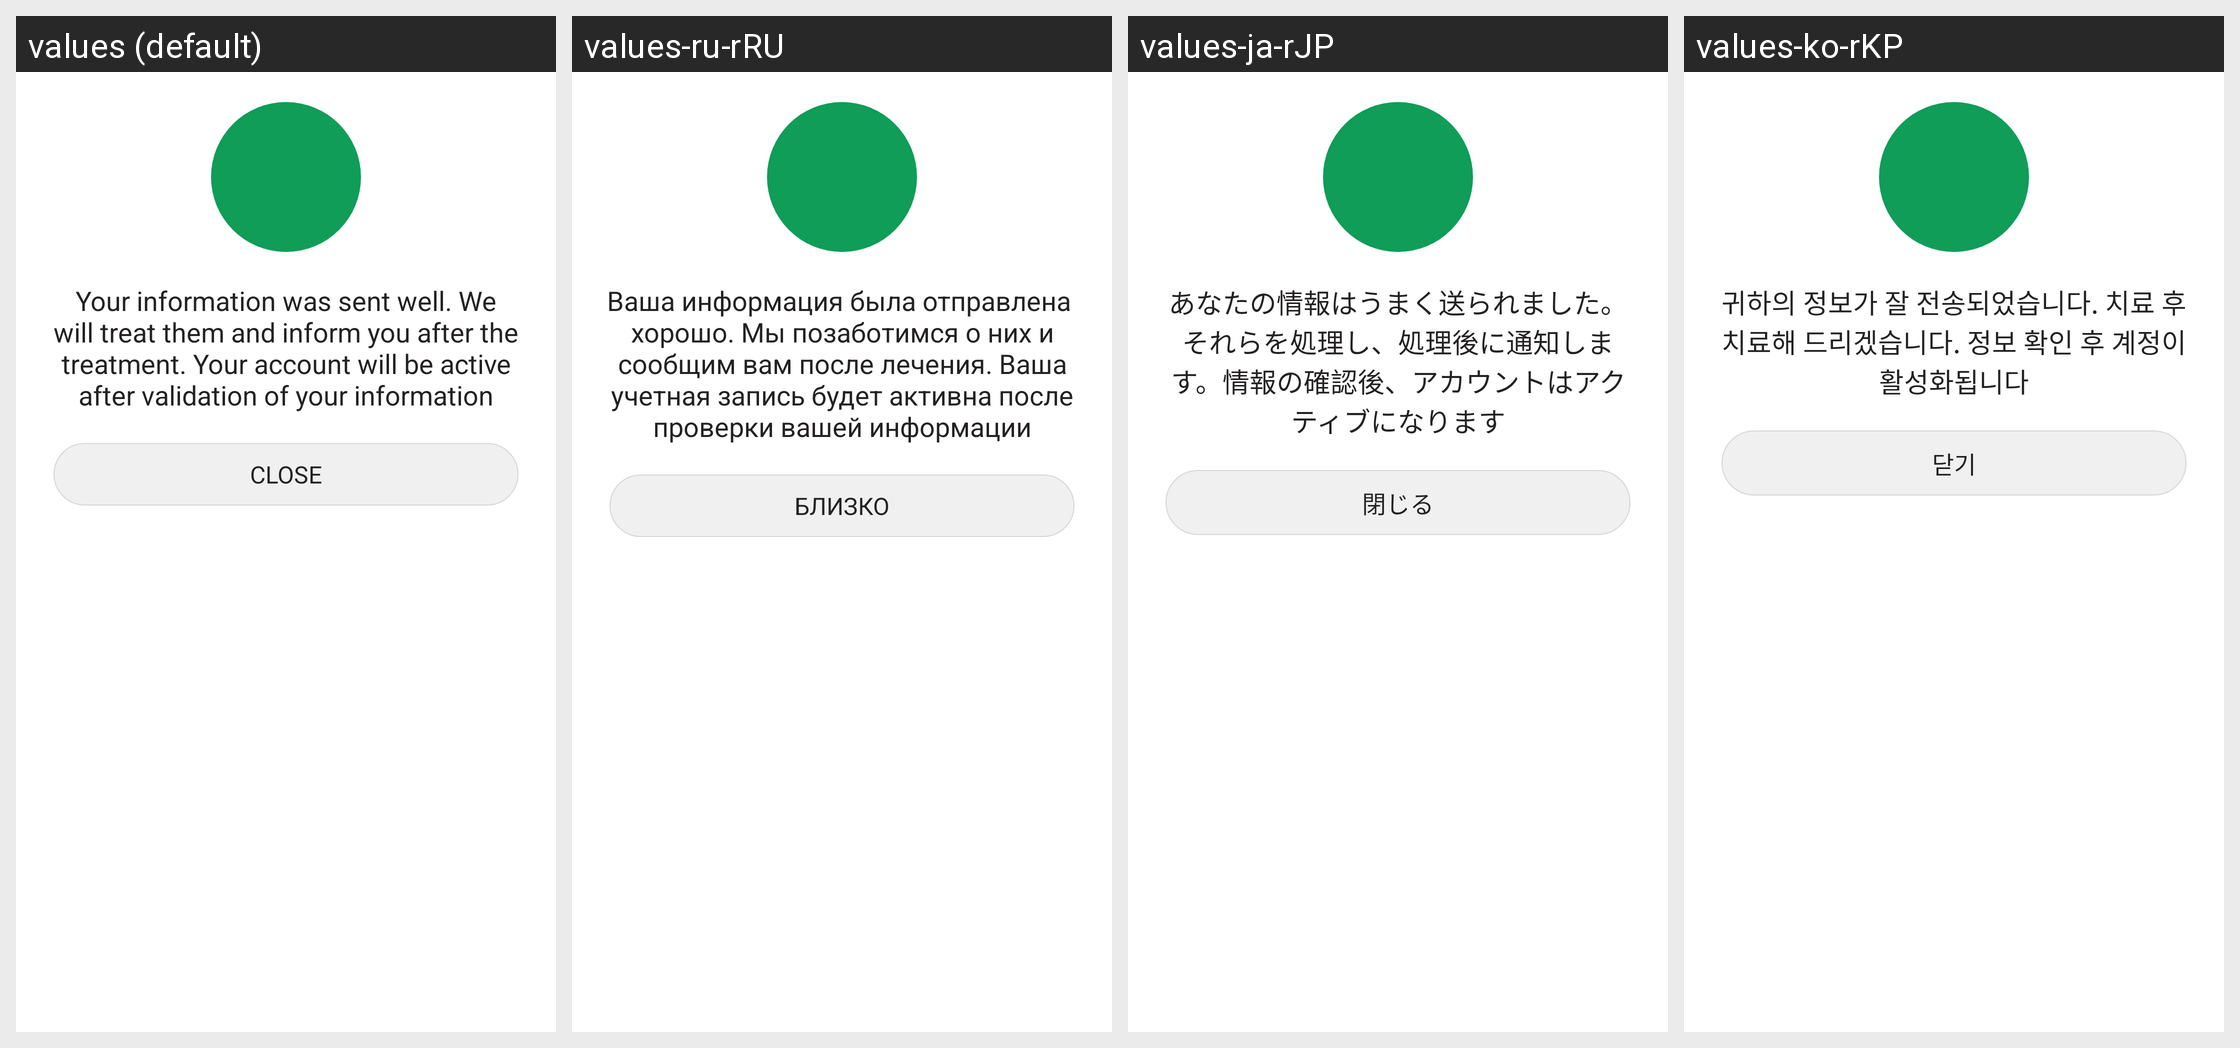

Strings drawn on this Android screen and how each of the app's shown locales translates them:
Android screen res/layout/dialog_layout_subscribe_success.xml rendered under 4 locales, left to right: values (default), values-ru-rRU, values-ja-rJP, values-ko-rKP. Device: Nexus 5 (rendered at 1080×1920; each locale shown at half size, 540×960, under a caption strip naming it); theme AppTheme.
Other locales in the repository, not shown: values-ar-rSA, values-bn-rBD, values-bo-rCN, values-de-rDE, values-en-rGB, values-es-rES, values-fr-rFR, values-hi-rIN, values-pt-rPT.
Strings drawn on this screen, with the default value and each locale's value (text and hints the layout hard-codes, and strings that could not be matched under every locale, appear in the picture but are not listed):

your_information_was_sent_well_we_will_treat_them_and_inform_you_after_the_treatment_your_account_will_be_active_after_validation_of_your_information
  values: Your information was sent well. We will treat them and inform you after the treatment. Your account will be active after validation of your information
  values-ru-rRU: Ваша информация была отправлена ​​хорошо. Мы позаботимся о них и сообщим вам после лечения. Ваша учетная запись будет активна после проверки вашей информации
  values-ja-rJP: あなたの情報はうまく送られました。それらを処理し、処理後に通知します。情報の確認後、アカウントはアクティブになります
  values-ko-rKP: 귀하의 정보가 잘 전송되었습니다. 치료 후 치료해 드리겠습니다. 정보 확인 후 계정이 활성화됩니다

close
  values: CLOSE
  values-ru-rRU: БЛИЗКО
  values-ja-rJP: 閉じる
  values-ko-rKP: 닫기
